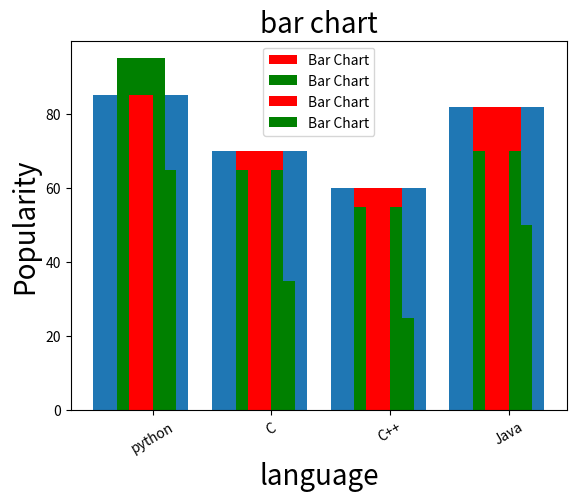

Generate this figure with matplotlib:
# -*- coding: utf-8 -*-
"""Bar Chart.ipynb

Automatically generated by Colab.

Original file is located at
    https://colab.research.google.com/drive/1bTLt15xwlIBtaw_1TP7LXhVQ4K9ElP1T
"""

import matplotlib.pyplot as plt

x=["python","C","C++","Java"]
y=[85,70,60,82]


plt.bar(x,y)
plt.show

x=["python","C","C++","Java"]
y=[85,70,60,82]
z=[95,65,55,70]

plt.xlabel("language" , fontsize=20)
plt.ylabel("Popularity",fontsize=20)
plt.title("bar chart",fontsize=20)
c=["y","b","g","m"]
# plt.bar(x,y, width=0.4,color=c,align="edge",edgecolor="r",linewidth=5,linestyle=":",alpha=0.8,)
plt.bar(x,y, width=0.4,color="r",label="Bar Chart")
plt.bar(x,z, width=0.4,color="g",label="Bar Chart")
plt.legend()
plt.show

import numpy as np
x=["python","C","C++","Java"]
y=[85,70,60,82]
z=[65,35,25,50]
width=0.2
p=np.arange(len(x))
p1=[j+width for j in p]

plt.xlabel("language" , fontsize=20)
plt.ylabel("Popularity",fontsize=20)
plt.title("bar chart",fontsize=20)

plt.bar(p,y,width,color="r",label="Bar Chart")
plt.bar(p1,z,width,color="g",label="Bar Chart")

plt.xticks(p+width/2,x,rotation=30)
plt.legend()
plt.show
